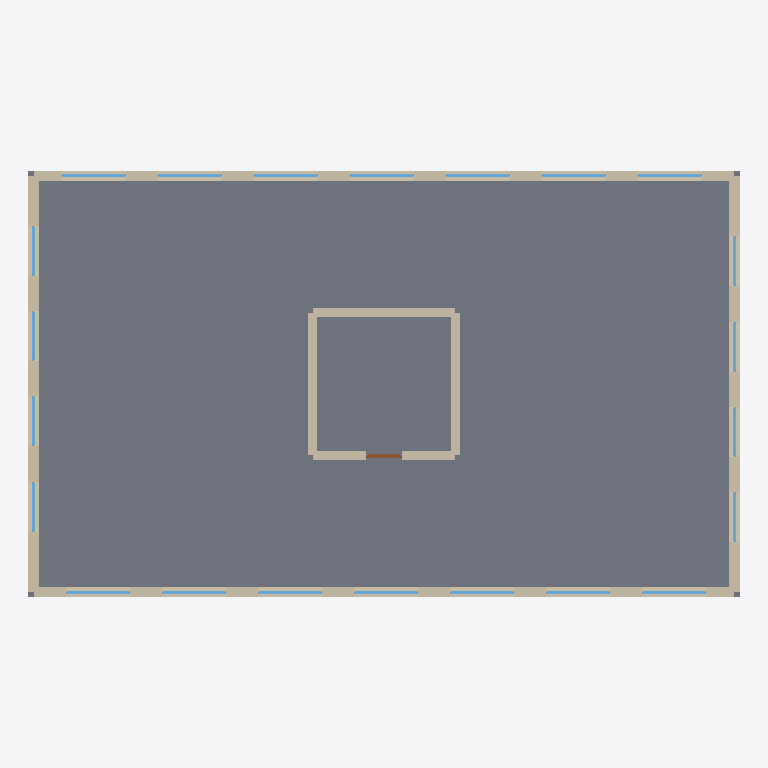
Plan cut of the same IFC building model at storey 'Second Floor' (level 7.00 m, cut at 8.40 m), seen from above with north up, elements coloured by IFC class: 22 windows (light blue), 8 walls (beige), 1 slab (grey), 1 door (brown). Cut surfaces are drawn darker.
Extent 20.0 m × 12.0 m × 10.8 m (x, y, z). Storeys (4): Ground Floor at 0.00 m; First Floor at 3.50 m; Second Floor at 7.00 m; Roof at 10.50 m. Elements (97): 65 IfcWindow, 24 IfcWall, 4 IfcDoor, 4 IfcSlab.

HEADER;
FILE_DESCRIPTION(('ViewDefinition[DesignTransferView]'),'2;1');
FILE_NAME('/dev/null','2026-10-27T21:39:27+01:00',(''),(''),'IfcOpenShell 0.9.0.post1','IfcOpenShell 0.9.0.post1','Nobody');
FILE_SCHEMA(('IFC4'));
ENDSEC;
DATA;
#1=IFCPROJECT('2oymjbpXr04OS4tUji5akn',$,'Small office',$,$,$,$,(#10),#5);
#12=IFCSITE('1LkixX2IH2xvSchHL6v6TZ',$,'Site',$,$,$,$,$,$,$,$,$,$,$);
#13=IFCBUILDING('1Yg$KWxpz6BviScWDL4kk2',$,'Building',$,$,$,$,$,$,$,$,$);
#16=IFCBUILDINGSTOREY('1P5dGI$Bz9JBYfojdIYdgw',$,'Ground Floor',$,$,$,$,$,$,0.0);
#2174=IFCBUILDINGSTOREY('15FD6zf5T8$BhQ7u_byDZM',$,'First Floor',$,$,$,$,$,$,3.5);
#4287=IFCBUILDINGSTOREY('1gG1JmnTzAeAQjgaOCmTPn',$,'Second Floor',$,$,$,$,$,$,7.0);
#6400=IFCBUILDINGSTOREY('0YcgigrTjC88XbQWQTVZ3M',$,'Roof',$,$,$,$,$,$,10.5);
#4288=IFCSLAB('24_VnCaWbDYuU_$DGz1_B_',$,'Second Floor slab',$,$,#4306,#4295,$,.FLOOR.);
#4307=IFCWALL('0lmvx8E0f1NezmkJND0iK6',$,'Front',$,$,#4328,#4318,$,.STANDARD.);
#5220=IFCWALL('2950461O11iQk7oSNM3r6$',$,'Back',$,$,#5241,#5231,$,.STANDARD.);
#4882=IFCWALL('3RAAx0aVf3revVa$wUa5tN',$,'Right',$,$,#4903,#4893,$,.STANDARD.);
#5795=IFCWALL('3ePQU5gvPFVPk6frTXpNYy',$,'Left',$,$,#5816,#5806,$,.STANDARD.);
#6264=IFCWALL('1TCeUtbD921wp6G07DCcKh',$,'Second Floor wall 6',$,$,#6285,#6275,$,.STANDARD.);
#6286=IFCWALL('2JI9aq7HX0xuRjmCox6A6X',$,'Second Floor wall 7',$,$,#6307,#6297,$,.STANDARD.);
#6308=IFCWALL('3Dhsjvnxv2qADSOorznxcG',$,'Second Floor wall 8',$,$,#6329,#6319,$,.STANDARD.);
#6133=IFCWALL('2XbWJgmx185wRiolGhtpXn',$,'Second Floor wall 5',$,$,#6154,#6144,$,.STANDARD.);
#4352=IFCWINDOW('0E$ulxwxT1yPurUwhFp87I',$,'storeys[2].walls[0].openings[0]',$,$,#4406,#4396,$,2.0,1.8,.WINDOW.,$,$);
#4431=IFCWINDOW('0AUljZ4oLAigiJaH6eqquU',$,'storeys[2].walls[0].openings[1]',$,$,#4485,#4475,$,2.0,1.8,.WINDOW.,$,$);
#4510=IFCWINDOW('0v8E_q5frE38vfF$Mrasp4',$,'storeys[2].walls[0].openings[2]',$,$,#4564,#4554,$,2.0,1.8,.WINDOW.,$,$);
#4589=IFCWINDOW('2l2VO1axzBZu6XCW0Bb9jq',$,'storeys[2].walls[0].openings[3]',$,$,#4643,#4633,$,2.0,1.8,.WINDOW.,$,$);
#4668=IFCWINDOW('0WlaDWUoj2I8SsrkMW63YQ',$,'storeys[2].walls[0].openings[4]',$,$,#4722,#4712,$,2.0,1.8,.WINDOW.,$,$);
#4747=IFCWINDOW('2lGNhG3V15xvsYruVk_z47',$,'storeys[2].walls[0].openings[5]',$,$,#4801,#4791,$,2.0,1.8,.WINDOW.,$,$);
#4826=IFCWINDOW('3445cHkpX8Tew0ISjT_vXQ',$,'storeys[2].walls[0].openings[6]',$,$,#4880,#4870,$,2.0,1.8,.WINDOW.,$,$);
#5265=IFCWINDOW('3x5JSkHuP1HwA0NWxRRVQK',$,'storeys[2].walls[2].openings[0]',$,$,#5319,#5309,$,2.0,1.8,.WINDOW.,$,$);
#5344=IFCWINDOW('1U4b84MFHDDvfhXyv5bOt6',$,'storeys[2].walls[2].openings[1]',$,$,#5398,#5388,$,2.0,1.8,.WINDOW.,$,$);
#5423=IFCWINDOW('1gN0xPtT9CQhO1_tByWrdT',$,'storeys[2].walls[2].openings[2]',$,$,#5477,#5467,$,2.0,1.8,.WINDOW.,$,$);
#5502=IFCWINDOW('1gISRw5fLA6vMCyhxDFLYi',$,'storeys[2].walls[2].openings[3]',$,$,#5556,#5546,$,2.0,1.8,.WINDOW.,$,$);
#5581=IFCWINDOW('0YXZPy8Ib6DxwdONcxm2cV',$,'storeys[2].walls[2].openings[4]',$,$,#5635,#5625,$,2.0,1.8,.WINDOW.,$,$);
#5660=IFCWINDOW('3mO$5daKj8jfiuROuDTXhz',$,'storeys[2].walls[2].openings[5]',$,$,#5714,#5704,$,2.0,1.8,.WINDOW.,$,$);
#5739=IFCWINDOW('0UqBygFd1FEuNN1dZNJRSd',$,'storeys[2].walls[2].openings[6]',$,$,#5793,#5783,$,2.0,1.8,.WINDOW.,$,$);
#4927=IFCWINDOW('1EB5RqANP6y9Zw1QrBOKVS',$,'storeys[2].walls[1].openings[0]',$,$,#4981,#4971,$,2.0,1.4,.WINDOW.,$,$);
#5006=IFCWINDOW('04r7Di5Sb5Bxjk$UC7lWNq',$,'storeys[2].walls[1].openings[1]',$,$,#5060,#5050,$,2.0,1.4,.WINDOW.,$,$);
#5085=IFCWINDOW('2$6bEsYKH22w73tgeTCSaR',$,'storeys[2].walls[1].openings[2]',$,$,#5139,#5129,$,2.0,1.4,.WINDOW.,$,$);
#5164=IFCWINDOW('3_fp2loGv4YQP$EggL$MG0',$,'storeys[2].walls[1].openings[3]',$,$,#5218,#5208,$,2.0,1.4,.WINDOW.,$,$);
#5840=IFCWINDOW('1_DI6rwn5D5QyC2RJAaXnG',$,'storeys[2].walls[3].openings[0]',$,$,#5894,#5884,$,2.0,1.4,.WINDOW.,$,$);
#5919=IFCWINDOW('33q7XFLCD4RPf3kwDlJkNX',$,'storeys[2].walls[3].openings[1]',$,$,#5973,#5963,$,2.0,1.4,.WINDOW.,$,$);
#5998=IFCWINDOW('3ToGAk1N19HPszeOjI2p$H',$,'storeys[2].walls[3].openings[2]',$,$,#6052,#6042,$,2.0,1.4,.WINDOW.,$,$);
#6077=IFCWINDOW('0ujeWOSGD4uvBYuV_t5cnQ',$,'storeys[2].walls[3].openings[3]',$,$,#6131,#6121,$,2.0,1.4,.WINDOW.,$,$);
#6178=IFCDOOR('1ZlgyI5Bb7LxSzb$PqBzCl',$,'storeys[2].walls[4].openings[0]',$,$,#6262,#6252,$,2.1,1.0,.DOOR.,$,$);
ENDSEC;
